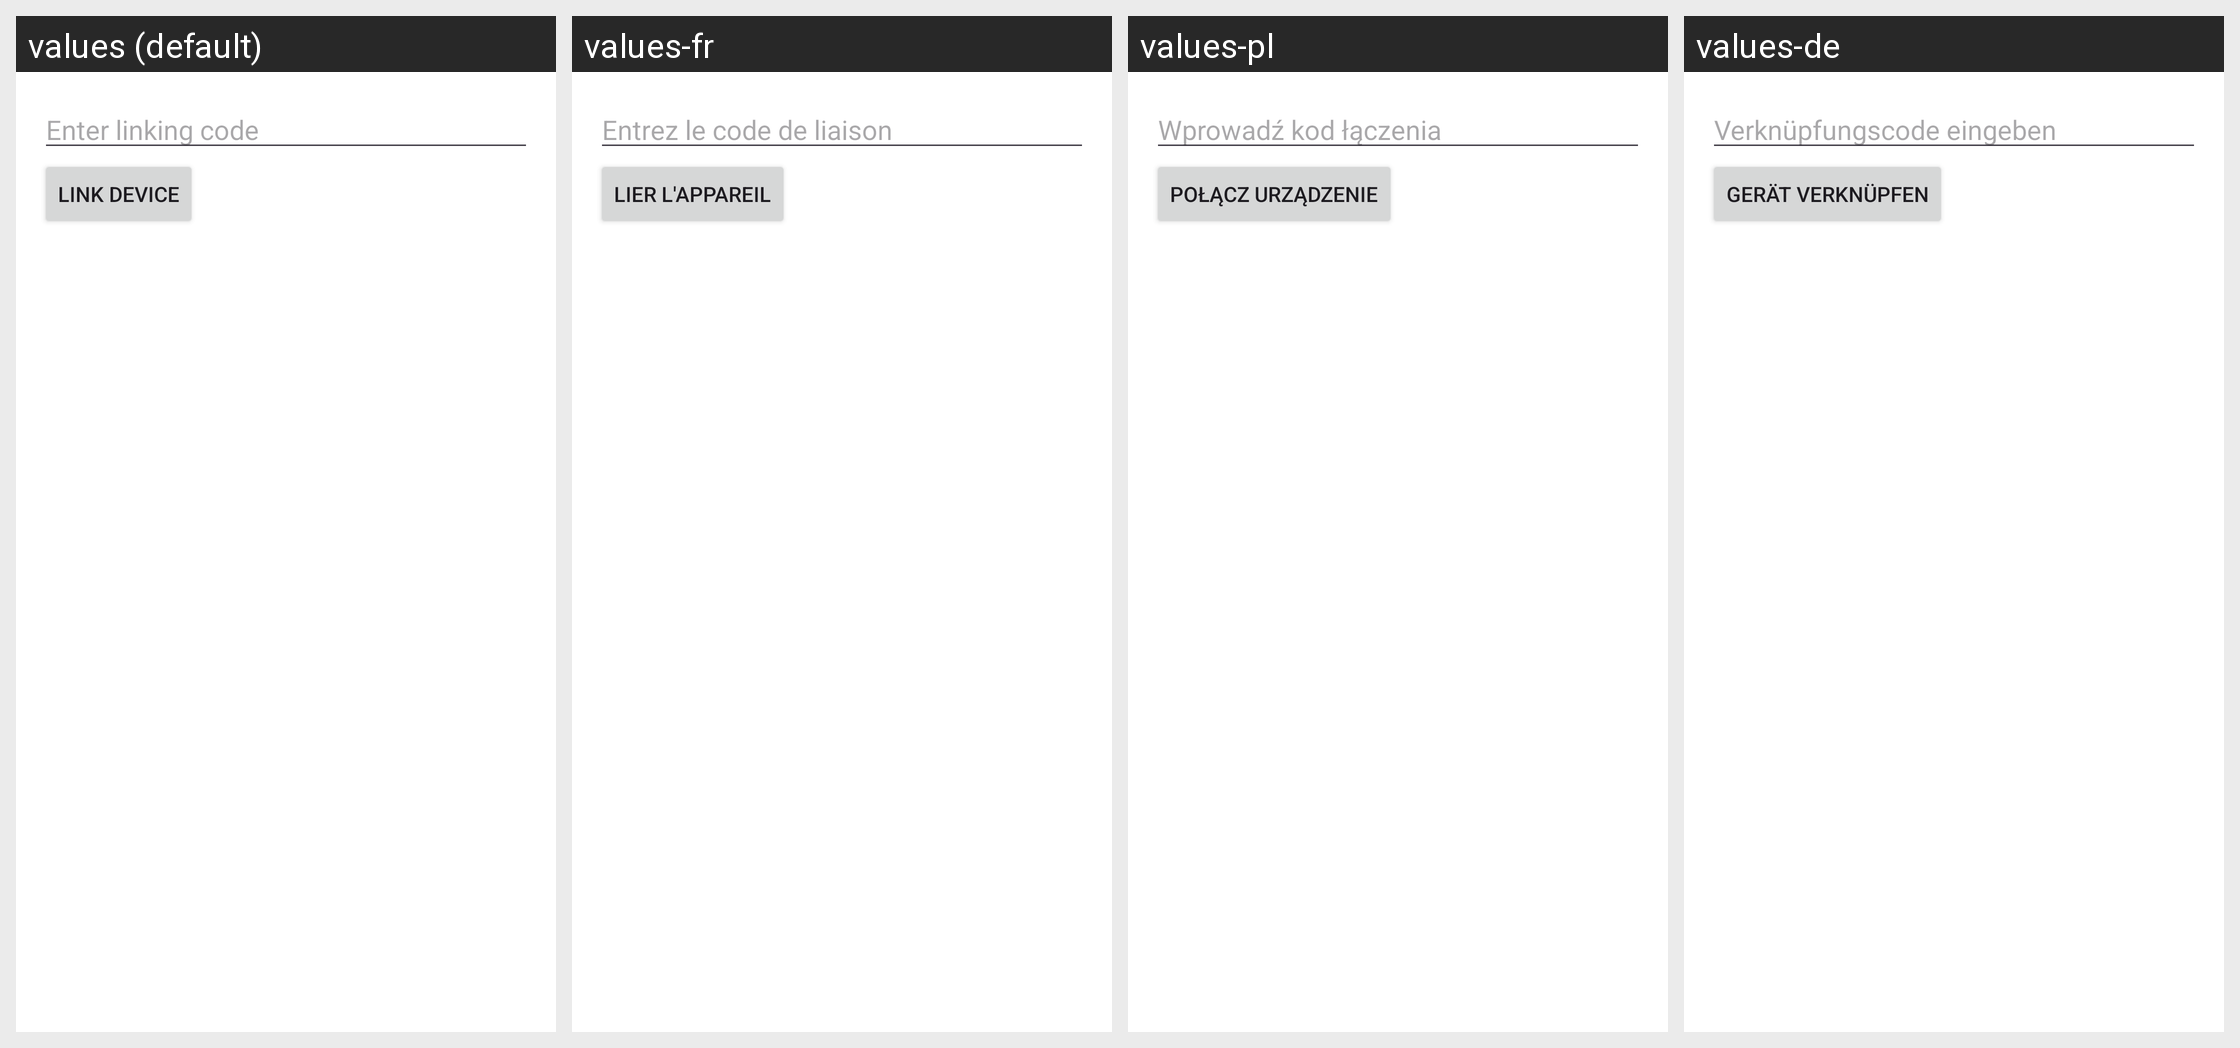

Strings drawn on this Android screen and how each of the app's shown locales translates them:
Android screen res/layout/activity_link_device.xml rendered under 4 locales, left to right: values (default), values-fr, values-pl, values-de. Device: Nexus 5 (rendered at 1080×1920; each locale shown at half size, 540×960, under a caption strip naming it); theme Theme.SurfSense.
Other locales in the repository, not shown: values-ar, values-cs, values-el, values-es, values-fa, values-fi, values-hi, values-hu, values-in, values-it, values-ja, values-ko, values-ms, values-nl, values-pt, values-pt-rBR, values-ro, values-ru, values-sv, values-th, values-tl, values-tr, values-uk, values-ur, values-vi, values-zh-rCN, values-zh-rHK, values-zh-rTW.
Strings drawn on this screen, with the default value and each locale's value (text and hints the layout hard-codes, and strings that could not be matched under every locale, appear in the picture but are not listed):

enter_linking_code
  values: Enter linking code
  values-fr: Entrez le code de liaison
  values-pl: Wprowadź kod łączenia
  values-de: Verknüpfungscode eingeben

link_device
  values: Link Device
  values-fr: Lier l'Appareil
  values-pl: Połącz urządzenie
  values-de: Gerät Verknüpfen
